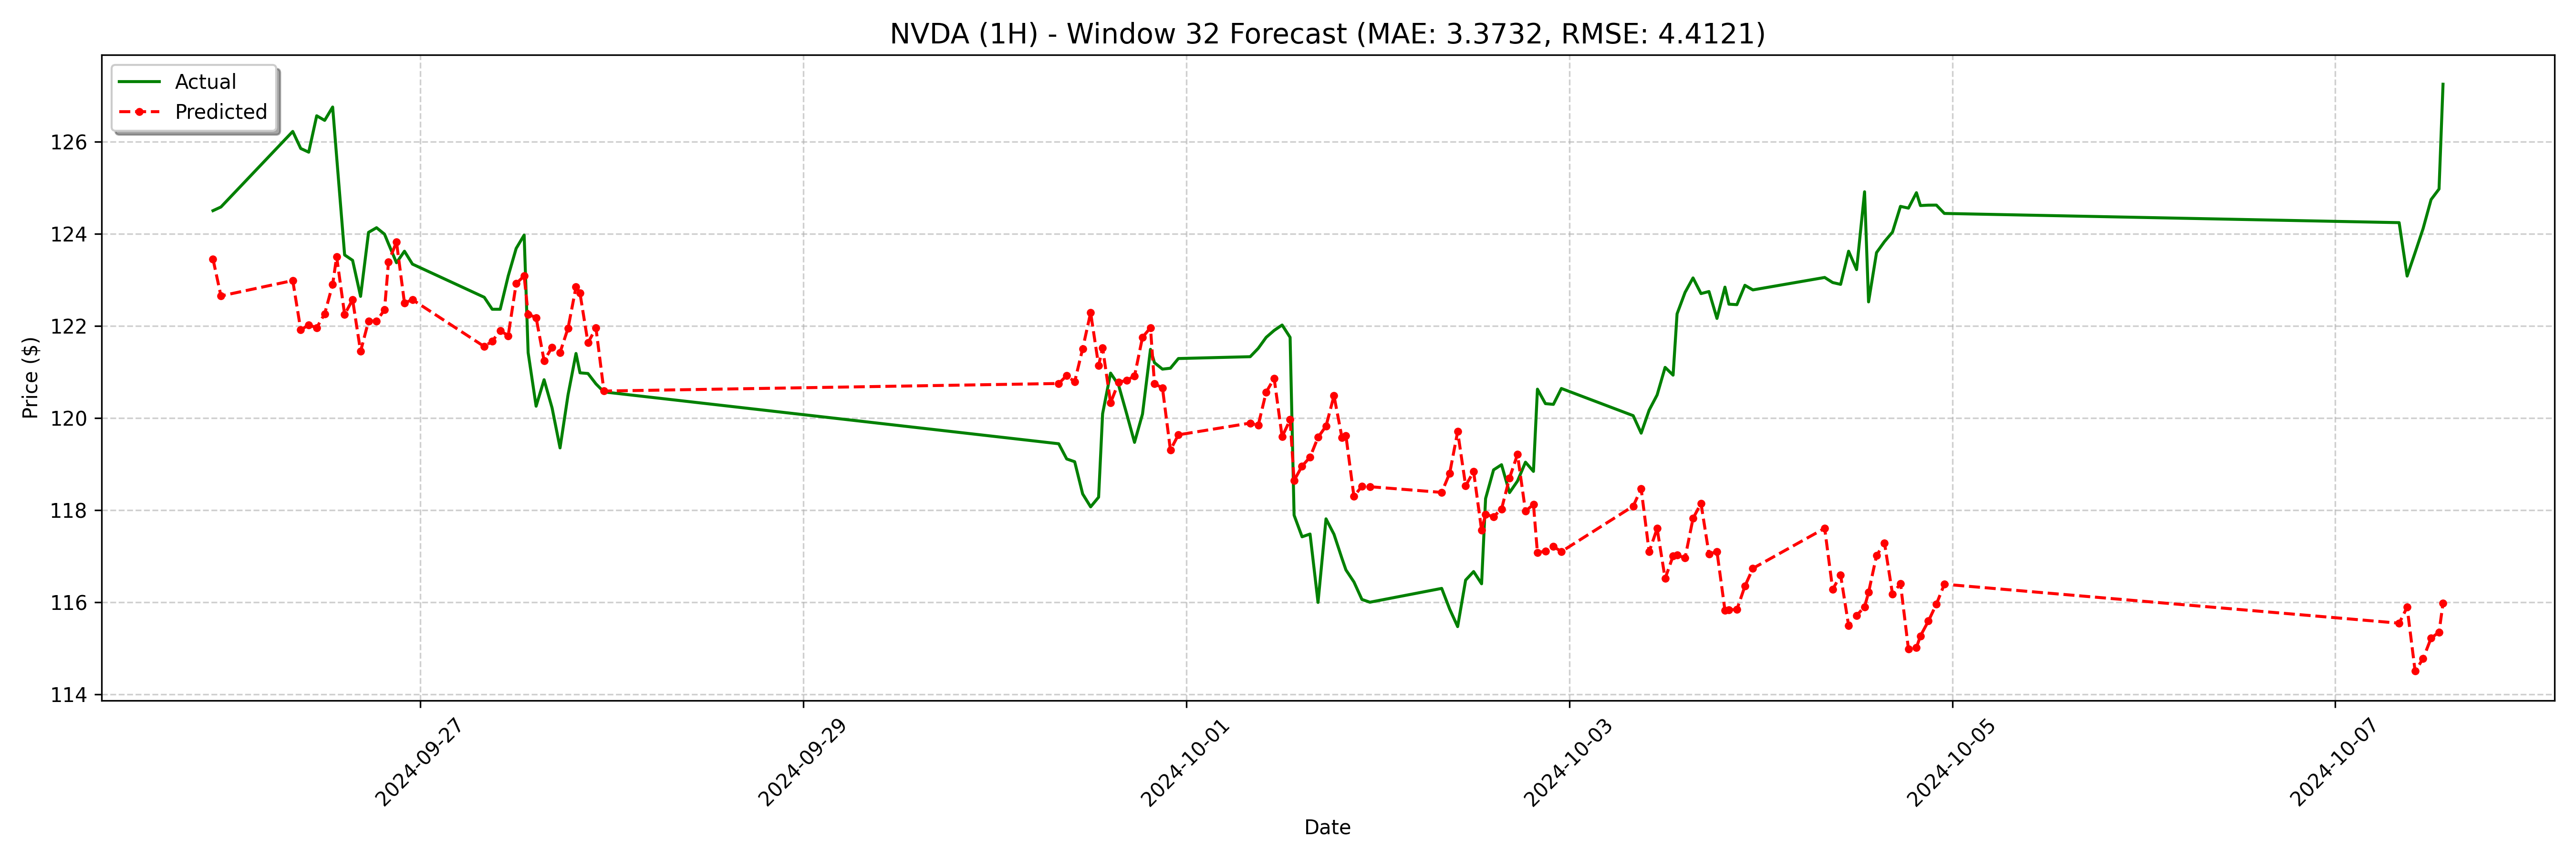

The data file committed next to this chart (first rows):
date, actual, forecast
2024-09-25 22:00:00, 124.5, 123.5
2024-09-25 23:00:00, 124.6, 122.6
2024-09-26 08:00:00, 126.2, 123
2024-09-26 09:00:00, 125.8, 121.9
2024-09-26 10:00:00, 125.8, 122
2024-09-26 11:00:00, 126.6, 122
2024-09-26 12:00:00, 126.5, 122.3
2024-09-26 13:00:00, 126.8, 122.9
2024-09-26 13:30:00, 125.7, 123.5
2024-09-26 14:30:00, 123.5, 122.2
2024-09-26 15:30:00, 123.4, 122.6
2024-09-26 16:30:00, 122.6, 121.4
2024-09-26 17:30:00, 124, 122.1
2024-09-26 18:30:00, 124.1, 122.1
2024-09-26 19:30:00, 124, 122.3
2024-09-26 20:00:00, 123.8, 123.4
2024-09-26 21:00:00, 123.4, 123.8
2024-09-26 22:00:00, 123.6, 122.5
2024-09-26 23:00:00, 123.3, 122.6
2024-09-27 08:00:00, 122.6, 121.6
2024-09-27 09:00:00, 122.4, 121.7
2024-09-27 10:00:00, 122.4, 121.9
2024-09-27 11:00:00, 123.1, 121.8
2024-09-27 12:00:00, 123.7, 122.9
2024-09-27 13:00:00, 124, 123.1
2024-09-27 13:30:00, 121.4, 122.3
2024-09-27 14:30:00, 120.3, 122.2
2024-09-27 15:30:00, 120.8, 121.2
2024-09-27 16:30:00, 120.2, 121.5
2024-09-27 17:30:00, 119.3, 121.4
2024-09-27 18:30:00, 120.5, 121.9
2024-09-27 19:30:00, 121.4, 122.8
2024-09-27 20:00:00, 121, 122.7
2024-09-27 21:00:00, 121, 121.6
2024-09-27 22:00:00, 120.7, 122
2024-09-27 23:00:00, 120.6, 120.6
2024-09-30 08:00:00, 119.4, 120.7
2024-09-30 09:00:00, 119.1, 120.9
2024-09-30 10:00:00, 119, 120.8
2024-09-30 11:00:00, 118.4, 121.5
2024-09-30 12:00:00, 118.1, 122.3
2024-09-30 13:00:00, 118.3, 121.1
2024-09-30 13:30:00, 120.1, 121.5
2024-09-30 14:30:00, 121, 120.3
2024-09-30 15:30:00, 120.7, 120.8
2024-09-30 16:30:00, 120.1, 120.8
2024-09-30 17:30:00, 119.5, 120.9
2024-09-30 18:30:00, 120.1, 121.8
2024-09-30 19:30:00, 121.5, 122
2024-09-30 20:00:00, 121.2, 120.7
2024-09-30 21:00:00, 121.1, 120.7
2024-09-30 22:00:00, 121.1, 119.3
2024-09-30 23:00:00, 121.3, 119.6
2024-10-01 08:00:00, 121.3, 119.9
2024-10-01 09:00:00, 121.5, 119.8
2024-10-01 10:00:00, 121.8, 120.6
2024-10-01 11:00:00, 121.9, 120.9
2024-10-01 12:00:00, 122, 119.6
2024-10-01 13:00:00, 121.8, 120
2024-10-01 13:30:00, 117.9, 118.6
... 68 more rows
